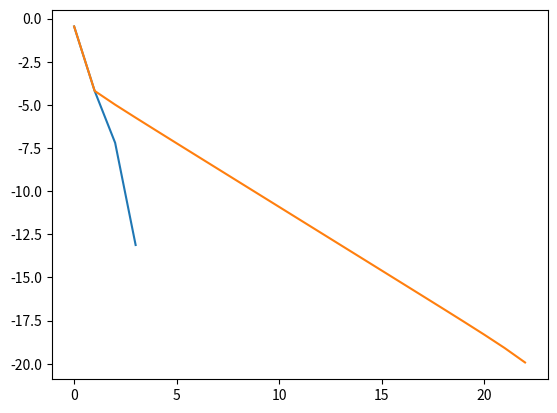

Source code (Python):
import numpy as np
import math
import time
from numpy.linalg import inv
from numpy.linalg import norm
import matplotlib.pyplot as plt;

def driver():

    x0 = np.array([0.1, 0.1, -0.1])

    Nmax = 100
    tol = 1e-10

    t = time.time()
    for j in range(20):
      [xstar,xlist,ier,its] =  Newton(x0,tol,Nmax);
    elapsed = time.time()-t;
    print(xstar);
    err = np.sum((xlist-xstar)**2,axis=1);
    plt.plot(np.arange(its),np.log10(err[0:its]));
    plt.show();

    t = time.time()
    for j in range(20):
      [xstar,xlist,ier,its] =  LazyNewton(x0,tol,Nmax);
    elapsed = time.time()-t
    print(xstar);
    err2 = np.sum((xlist-xstar)**2,axis=1);
    plt.plot(np.arange(its),np.log10(err2[0:its]));
    plt.show();


def evalF(x):

    F = np.zeros(3)

    F[0] = 3*x[0]-math.cos(x[1]*x[2])-1/2
    F[1] = x[0]-81*(x[1]+0.1)**2+math.sin(x[2])+1.06
    F[2] = np.exp(-x[0]*x[1])+20*x[2]+(10*math.pi-3)/3
    return F

def evalJ(x):
    J = np.array([[3.0, x[2]*math.sin(x[1]*x[2]), x[1]*math.sin(x[1]*x[2])],
        [2.*x[0], -162.*(x[1]+0.1), math.cos(x[2])],
        [-x[1]*np.exp(-x[0]*x[1]), -x[0]*np.exp(-x[0]*x[1]), 20]])
    return J


def Newton(x0,tol,Nmax):

    ''' inputs: x0 = initial guess, tol = tolerance, Nmax = max its'''
    ''' Outputs: xstar= approx root, ier = error message, its = num its'''
    xlist = np.zeros((Nmax+1,len(x0)));
    xlist[0] = x0;

    for its in range(Nmax):
       J = evalJ(x0);
       F = evalF(x0);

       x1 = x0 - np.linalg.solve(J,F);
       xlist[its+1]=x1;

       if (norm(x1-x0) < tol*norm(x0)):
           xstar = x1
           ier =0
           return[xstar, xlist,ier, its];

       x0 = x1

    xstar = x1
    ier = 1
    return[xstar,xlist,ier,its];

def LazyNewton(x0,tol,Nmax):

    ''' Lazy Newton = use only the inverse of the Jacobian for initial guess'''
    ''' inputs: x0 = initial guess, tol = tolerance, Nmax = max its'''
    ''' Outputs: xstar= approx root, ier = error message, its = num its'''

    xlist = np.zeros((Nmax+1,len(x0)));
    xlist[0] = x0;

    J = evalJ(x0);
    for its in range(Nmax):
       F = evalF(x0)
       x1 = x0 - np.linalg.solve(J,F)
       xlist[its+1]=x1

       if (norm(x1-x0) < tol*norm(x0)):
           xstar = x1
           ier =0
           return[xstar,xlist, ier,its];

       x0 = x1

    xstar = x1
    ier = 1
    return[xstar,xlist,ier,its];

if __name__ == '__main__':
    # run the drivers only if this is called from the command line
    driver();
